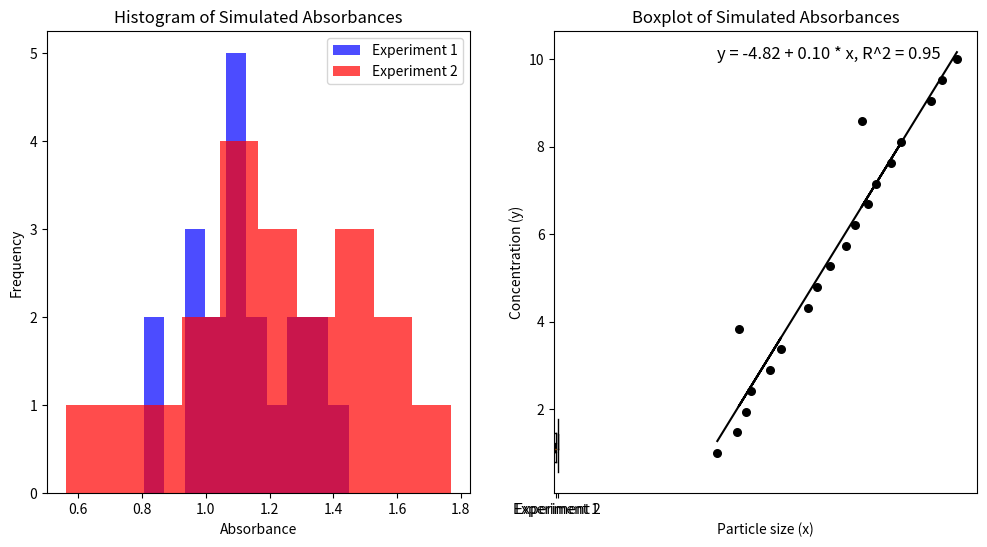

Write the Python code that produced this figure.
# -*- coding: utf-8 -*-
"""Code STATS PROJECT GR 10

Automatically generated by Colab.

Original file is located at
    https://colab.research.google.com/<link-removed>

Question 1:

Let's start with importing the necessary libraries: NumPy, SciPy and Matplotlib!
"""

import numpy as np
from scipy import stats
import matplotlib.pyplot as plt

"""Now, starting with seeding the data for reproducibility alognside mean and standard deviation values for experiments 1 and 2"""

# Simulating data for two experiments
np.random.seed(0)  # For reproducibility
experiment_1 = np.random.normal(loc=1.0, scale=0.2, size=20)  # Experiment 1: Mean = 1.0, SD = 0.2
experiment_2 = np.random.normal(loc=1.2, scale=0.25, size=20)  # Experiment 2: Mean = 1.2, SD = 0.25

"""With the associated means and standard deviations for the experiments, we can now plot a histogram and boxplot of simulated absorbances. The histogram outputs a graph that superimposes experiment 1 data on experiment 2. Further, the histogram visualizes the plot between absorbances (*x*) and frequency (*y*)."""

# Plotting the data
plt.figure(figsize=(12, 6))
plt.subplot(1, 2, 1)
plt.hist(experiment_1, bins=10, color='blue', alpha=0.7, label='Experiment 1')
plt.hist(experiment_2, bins=10, color='red', alpha=0.7, label='Experiment 2')
plt.title('Histogram of Simulated Absorbances')
plt.xlabel('Absorbance')
plt.ylabel('Frequency')
plt.legend()

plt.subplot(1, 2, 2)
plt.boxplot([experiment_1, experiment_2], labels=['Experiment 1', 'Experiment 2'])
plt.title('Boxplot of Simulated Absorbances')
plt.ylabel('Absorbance')
plt.show()

"""Now, we can leverage the functionalities of the *SciPy* library. To begin, we must leverage the normality test to orientate the experiment 1 and 2 data in a normal distribuition format. Next, we can test the variances of the two groups, which should be similar. If the data sourced from experiment 1 and 2 violate the previously stated assumption, we can consider using a non-parametric alternative to find the P-value. In this code snippet, the alternative of choice is the Mann-Whitney U Test. However, if the assumptions are met, we may use the T-test instead."""

# Shapiro-Wilk test for normality
normality_test_1 = stats.shapiro(experiment_1)
normality_test_2 = stats.shapiro(experiment_2)
print(f"Shapiro-Wilk Test - Experiment 1: {normality_test_1}")
print(f"Shapiro-Wilk Test - Experiment 2: {normality_test_2}")

# Levene's test for equal variances
variance_test = stats.levene(experiment_1, experiment_2)
print(f"Levene's Test for Equal Variances: {variance_test}")

# Choosing the appropriate test based on Shapiro-Wilk and Levene's results
if normality_test_1.pvalue > 0.05 and normality_test_2.pvalue > 0.05 and variance_test.pvalue > 0.05:
    # Perform a t-test
    t_test_result = stats.ttest_ind(experiment_1, experiment_2, equal_var=True)
    print(f"T-test Result: {t_test_result}")
else:
    # Perform a Mann-Whitney U test
    mannwhitney_result = stats.mannwhitneyu(experiment_1, experiment_2, alternative='two-sided')
    print(f"Mann-Whitney U Test Result: {mannwhitney_result}")

"""Question 2:

Let's start (once again) with importing the necessary libraries: NumPy and Matplotlib!
"""

import numpy as np
import matplotlib.pyplot as plt

# Given data
particle_size = np.array([63.82226, 71.4442, 74.78978, 77.03388, 84.4384, 88.55918, 72.14541, 99.15352, 102.6502, 107.7106,
                          113.628, 117.4076, 122.3761, 125.4994, 131.3897, 135.1808, 119.9073, 146.7856, 151.0319, 156.8916])
concentration = np.array([1, 1.473684, 1.947368, 2.42105, 2.894737, 3.368421, 3.842105, 4.315789, 4.789474, 5.263158,
                          5.736842, 6.210526, 6.684211, 7.157895, 7.631579, 8.105263, 8.578947, 9.052632, 9.526316, 10])

"""Now, with the processed data we can define a function that will calculate the linear regression coefficients (mean of RV x and y, b0 and b1). This function, called *coeff_estimation* will take np.array inputs x (*particle_size*) and y (*concentration*) and then output b0 and b1, which are useful insights when calculating linear regression."""

# Function to estimate coefficients
def coeff_estimation(x, y):
    # number of observations/points
    n = np.size(x)

    # mean of x and y vector
    m_x = np.mean(x)
    m_y = np.mean(y)

    # calculating cross-deviation and deviation about x
    SS_xy = np.sum(y * x) - n * m_y * m_x
    SS_xx = np.sum(x * x) - n * m_x * m_x

    # calculating regression coefficients
    b_1 = SS_xy / SS_xx
    b_0 = m_y - b_1 * m_x

    return (b_0, b_1)

"""Next, we can create a function called plot_regression_line that will take np.array inputs x (*particle_size*) and y (*concentration*) alongside b. The linear regression coefficient (b) is stored as an array and called using b[i] where i = 0,1. Furthermore, the function will also calculate the linear regression line alongside the coefficient of correlation (R^2). While leveraging the Matplotlib library and core functionalities, we can plot the regression line at last!"""

# Function to plot regression line
def plot_regression_line(x, y, b):
    # plotting the actual points as scatter plot
    plt.scatter(x, y, color="black", marker="o", s=30)

    # predicted response vector
    y_pred = b[0] + b[1] * x

    # plotting the regression line
    plt.plot(x, y_pred, color="black")

    # putting labels
    plt.xlabel('Particle size (x)')
    plt.ylabel('Concentration (y)')

    equation_text = f'y = {b[0]:.2f} + {b[1]:.2f} * x'
    r_squared = 1 - np.sum((y - y_pred) ** 2) / np.sum((y - np.mean(y)) ** 2)
    equation_text += f', R^2 = {r_squared:.2f}'
    plt.text(np.min(particle_size), np.max(concentration), equation_text, fontsize=12, color='black')

    # showing plot
    plt.show()

# Estimate the coefficients
b = coeff_estimation(particle_size, concentration)

# Plot regression line
plot_regression_line(particle_size, concentration, b)

"""As we can see, the regression line has an equation y = -4.82 + 0.1*x*, while boasting a strong correlation, given an R^2 value of 0.95, indicating minimal deviation from the trendline."""